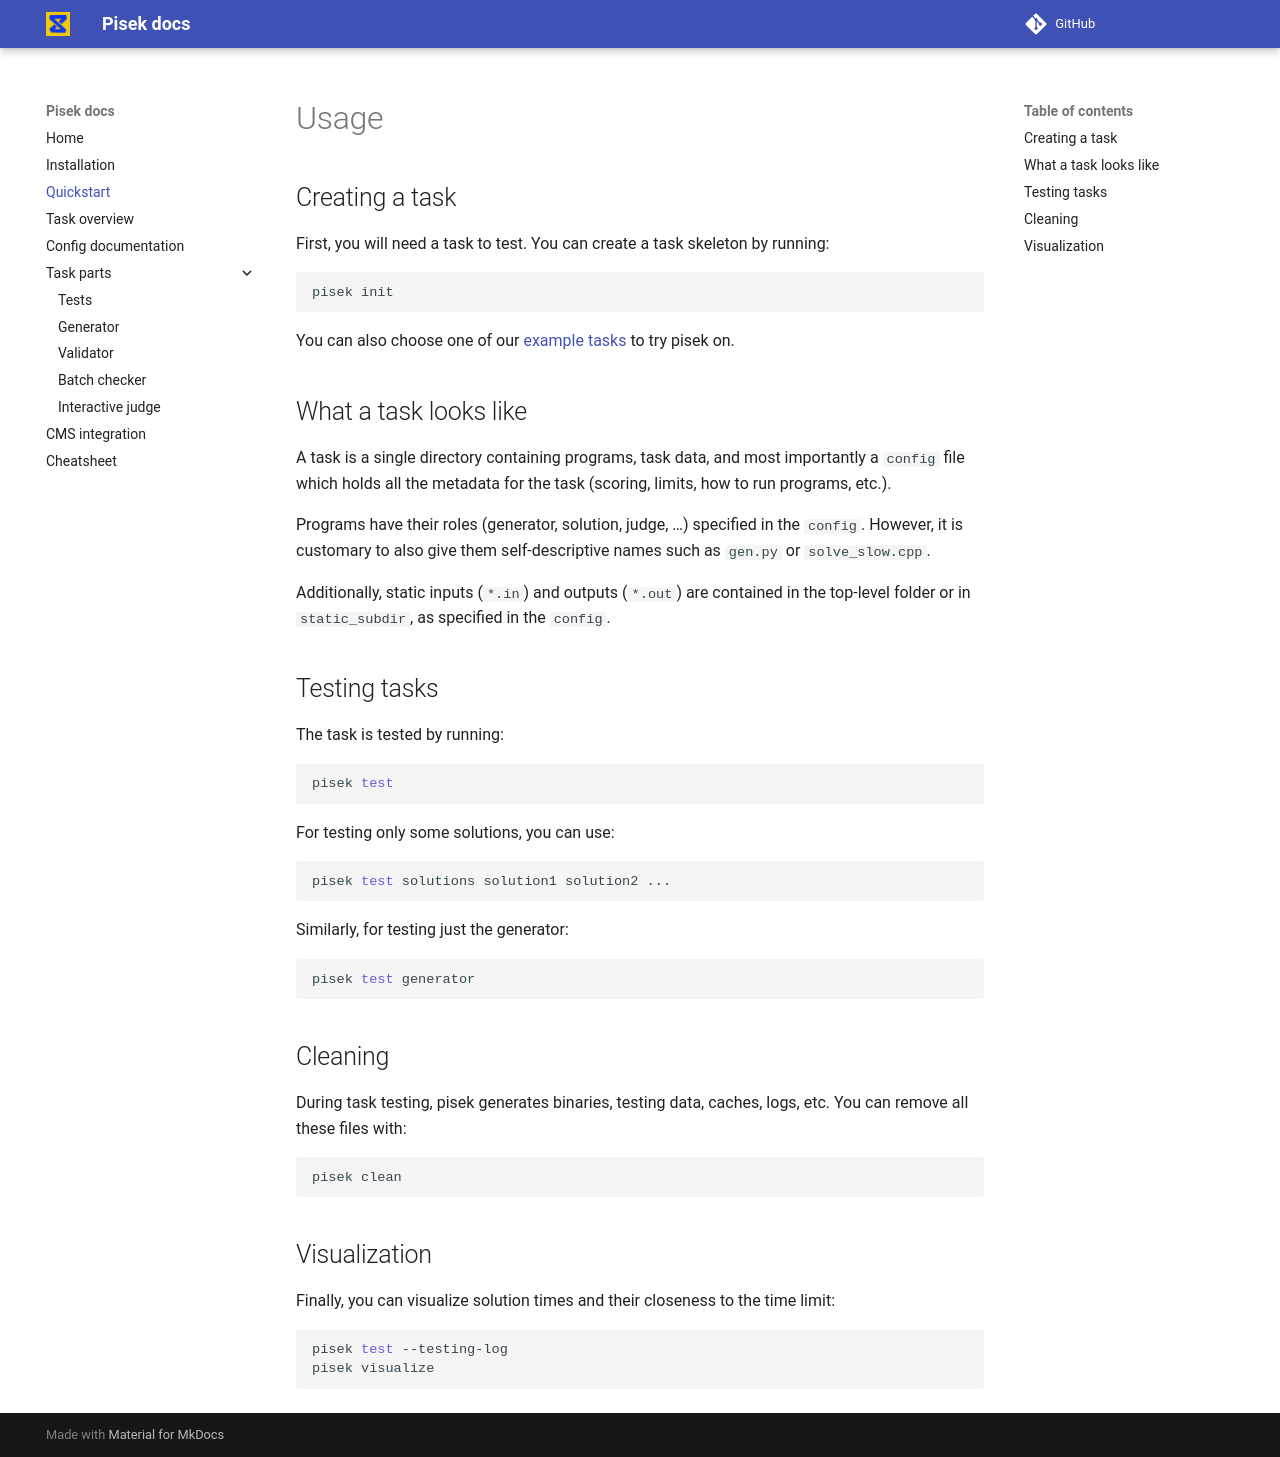

repository: piskoviste/pisek · page: quickstart/index.html · generator: mkdocs

# Usage

## Creating a task

First, you will need a task to test. You can create a task skeleton by running:

```bash
pisek init
```

You can also choose one of our [example tasks](https://github.com/piskoviste/pisek/tree/master/examples)
to try pisek on.

## What a task looks like

A task is a single directory containing programs, task data, and most importantly a `config` file
which holds all the metadata for the task (scoring, limits, how to run programs, etc.).

Programs have their roles (generator, solution, judge, …) specified in the `config`.
However, it is customary to also give them self-descriptive names such as `gen.py` or `solve_slow.cpp`.

Additionally, static inputs (`*.in`) and outputs (`*.out`) are contained in the top-level folder
or in `static_subdir`, as specified in the `config`.

## Testing tasks

The task is tested by running:
```bash
pisek test
```

For testing only some solutions, you can use:
```bash
pisek test solutions solution1 solution2 ...
```

Similarly, for testing just the generator:
```bash
pisek test generator
```

## Cleaning
During task testing, pisek generates binaries, testing data, caches, logs, etc.
You can remove all these files with:
```bash
pisek clean
```

## Visualization
Finally, you can visualize solution times and their closeness to the time limit:
```bash
pisek test --testing-log
pisek visualize
```
